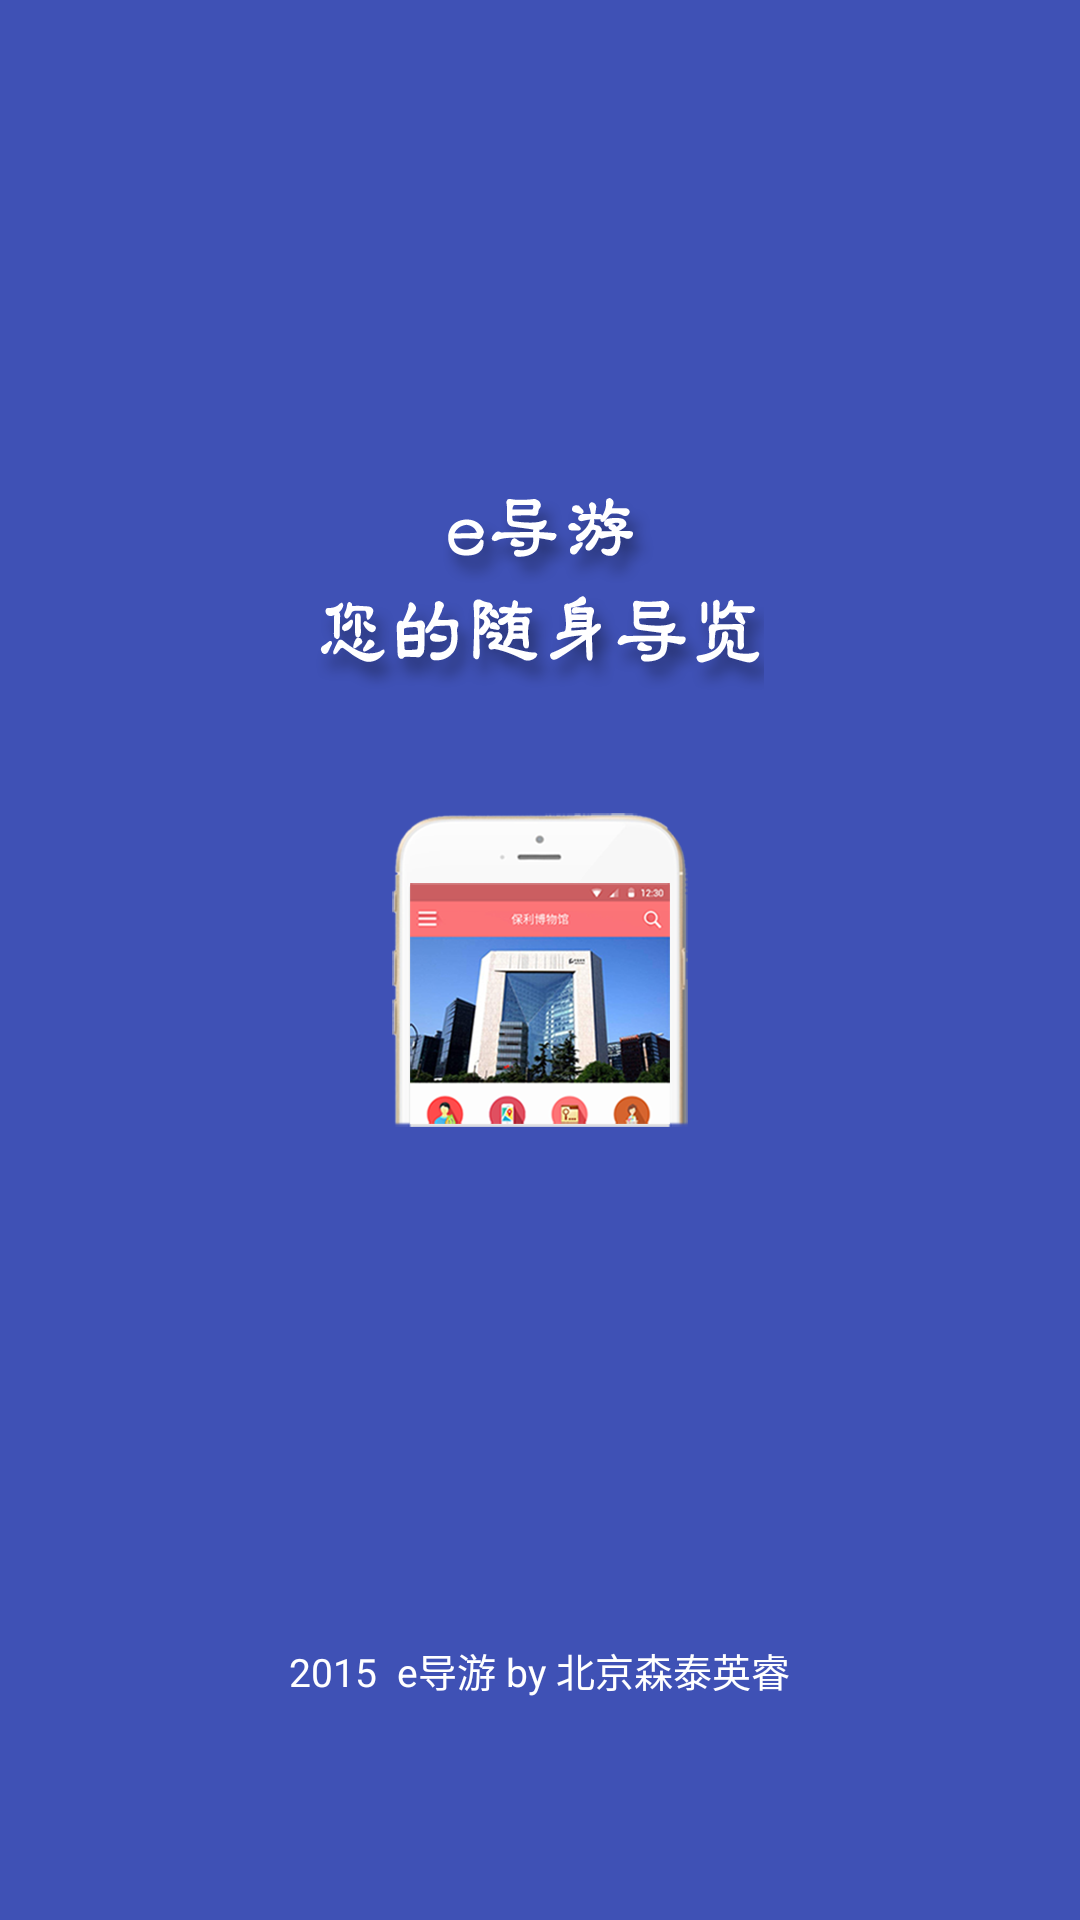

Here is an Android app screen rendered from its layout file. Give the layout XML and the strings, colors and styles it references.
<!-- AndroidManifest.xml: activity theme FullscreenTheme -->
<!-- res/layout/activity_begin.xml -->
<?xml version="1.0" encoding="utf-8"?>
<LinearLayout xmlns:android="http://schemas.android.com/apk/res/android"
    xmlns:tools="http://schemas.android.com/tools"
    android:layout_width="match_parent"
    android:layout_height="match_parent"
    android:orientation="vertical"
    android:gravity="center"
    android:background="?attr/colorPrimary"
    tools:context="com.qiang.qiangguide.activity.BeginActivity">
    <TextView
        android:layout_width="match_parent"
        android:layout_height="0dp"
        android:layout_weight="0.8"/>
    <ImageView
        android:src="@drawable/iv_begin_up_text"
        android:layout_width="wrap_content"
        android:layout_height="wrap_content"
        android:layout_weight="0.4"/>

    <ImageView
        android:src="@drawable/iv_begin"
        android:layout_weight="0.1"
        android:layout_width="wrap_content"
        android:layout_height="wrap_content"/>

    <LinearLayout
        android:layout_width="match_parent"
        android:layout_weight="1"
        android:layout_height="0dp">

    </LinearLayout>
    <TextView
        android:layout_weight="0.45"
        android:textSize="13sp"
        android:textColor="@color/white"
        android:layout_gravity="bottom|center_horizontal"
        android:text="2015  e导游 by 北京森泰英睿"
        android:layout_width="wrap_content"
        android:layout_height="wrap_content"/>
</LinearLayout>
<!-- resources referenced by this layout -->
<resources>
  <color name="white">#FFFFFF</color>
  <!-- drawable iv_begin: png bitmap (drawable-xxhdpi, 104179 bytes) -->
  <!-- drawable iv_begin_up_text: png bitmap (drawable-xxhdpi, 35232 bytes) -->
  <style name="FullscreenTheme" parent="AppTheme">
          <item name="android:windowFullscreen">?android:windowNoTitle</item>
      </style>
  <style name="AppTheme" parent="Theme.AppCompat.Light.NoActionBar">
  
          
          <item name="android:windowIsTranslucent">true</item>
          <item name="android:windowNoTitle">true</item>
  
          
          <item name="colorPrimary">@color/colorPrimary</item>
          
          <item name="colorPrimaryDark">@color/colorPrimaryDark</item>
          
          <item name="android:textColorPrimary">@color/white</item>
          
          <item name="colorAccent">@color/colorAccent</item>
  
          
          <item name="colorControlNormal">@color/white</item>
  
          
          <item name="android:windowBackground">@color/white</item>
          
          <item name="colorButtonNormal">@color/accent_material_light</item>
          
          <item name="editTextColor">@color/white</item>
          
          <item name="android:listDivider">@drawable/divider_bg</item>
  
          <item name="actionMenuTextColor">@color/grey_850</item>
          <item name="android:actionMenuTextColor">@color/grey_850</item>
  
      </style>
  <color name="colorPrimary">#3F51B5</color>
  <color name="colorPrimaryDark">#303F9F</color>
  <color name="colorAccent">#FF4081</color>
  <!-- drawable divider_bg (drawable) -->
  <?xml version="1.0" encoding="utf-8"?>
  <shape xmlns:android="http://schemas.android.com/apk/res/android"
      android:shape="rectangle">
      <gradient
          android:centerColor="#ff00ff00"
          android:endColor="#ff0000ff"
          android:startColor="#ffff0000"
          android:type="linear" />
      <size android:height="4dp"
          android:width="4dp"/>
  </shape>
  <color name="grey_850">#303030</color>
</resources>
